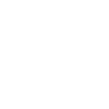
t = 0.00 s
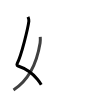
t = 1.75 s
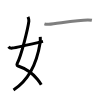
t = 3.50 s
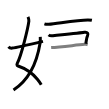
t = 5.50 s
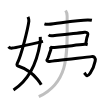
t = 7.25 s
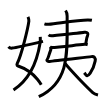
t = 9.00 s

The animated SVG that drew these frames (rendered in a browser with its animation timeline set to each time). Animation: 9 SMIL elements (animate=9); one cycle of 9.00 s.

<svg width="109px" height="109px" viewBox="0 0 px 109px" xmlns="http://www.w3.org/2000/svg" xmlns:xlink="http://www.w3.org/1999/xlink" xml:space="preserve" version="1.1"  baseProfile="full">
<path d="M27.98,16.87c0.39,1.04,1.08,2.74,0.89,4.24c-0.98,7.39-7.32,33.66-11.63,42.29c-0.89,1.77,0.4,2.46,0.89,2.63c7.23,2.48,14.22,7.2,19.23,13.14c1.5,1.77,2.81,3.65,3.9,5.62" style="fill:none;stroke:black;stroke-width:3;opacity:0">
  <animate attributeType="CSS" attributeName="opacity" from="0" to="1" begin="0s" dur="1s" repeatCount="Indefinite" fill="freeze" />
</path>
<path d="M40.25,36.89c0.08,1.27,0.14,4.34-0.16,6.18C37.68,57.91,30.73,78.96,13.5,90" style="fill:none;stroke:black;stroke-width:3;opacity:0">
  <animate attributeType="CSS" attributeName="opacity" from="0" to="1" begin="1s" dur="1s" repeatCount="Indefinite" fill="freeze" />
</path>
<path d="M8.5,46.72c0.75,0.94,1.75,1.62,3.75,1.39C14.4,47.87,32,44,43,41.38" style="fill:none;stroke:black;stroke-width:3;opacity:0">
  <animate attributeType="CSS" attributeName="opacity" from="0" to="1" begin="2s" dur="1s" repeatCount="Indefinite" fill="freeze" />
</path>
<path d="M44.42,23.87c1.14,0.37,3.24,0.47,4.37,0.37c8.7-0.75,28.26-4.3,39.11-4.3c1.9,0,3.04,0.18,3.99,0.37" style="fill:none;stroke:black;stroke-width:3;opacity:0">
  <animate attributeType="CSS" attributeName="opacity" from="0" to="1" begin="3s" dur="1s" repeatCount="Indefinite" fill="freeze" />
</path>
<path d="M48.6,34.77c1.25,1.14,2.59,1.16,4.3,0.92c1.71-0.23,27.9-2.7,31.31-3.4c3.42-0.7,4.36,1.68,3.34,3.54c-0.69,1.26-1.04,3.2-1.32,5.17c-0.13,0.96-0.25,1.92-0.38,2.81" style="fill:none;stroke:black;stroke-width:3;opacity:0">
  <animate attributeType="CSS" attributeName="opacity" from="0" to="1" begin="4s" dur="1s" repeatCount="Indefinite" fill="freeze" />
</path>
<path d="M51.14,47.62c9.61-0.62,23.61-2.37,33.59-3.28c1.4-0.13,2.24,0.18,2.94,0.37" style="fill:none;stroke:black;stroke-width:3;opacity:0">
  <animate attributeType="CSS" attributeName="opacity" from="0" to="1" begin="5s" dur="1s" repeatCount="Indefinite" fill="freeze" />
</path>
<path d="M50.03,46.53c1.02,0.93,0.87,3.47,0.2,4.94c-0.76,1.69-2,6.49-2.58,7.19c-1.35,1.61-0.72,3.31,1.99,2.8c3.75-0.71,36.31-4.13,41.77-4.83c2.79-0.36,4.41,1.11,3.74,4.46c-1,5.01-2.69,8.83-4.96,12.1c-3.44,4.98-4.32,1.28-5.88-0.53" style="fill:none;stroke:black;stroke-width:3;opacity:0">
  <animate attributeType="CSS" attributeName="opacity" from="0" to="1" begin="6s" dur="1s" repeatCount="Indefinite" fill="freeze" />
</path>
<path d="M65.59,10.5c1.16,1.67,1.55,2.66,1.55,5.52c0,36.98,2.85,65.73-28.34,80.7" style="fill:none;stroke:black;stroke-width:3;opacity:0">
  <animate attributeType="CSS" attributeName="opacity" from="0" to="1" begin="7s" dur="1s" repeatCount="Indefinite" fill="freeze" />
</path>
<path d="M65.32,63.72c4.28,5.77,22.7,24.6,27.42,28.82c1.6,1.43,3.65,2.05,5.25,2.45" style="fill:none;stroke:black;stroke-width:3;opacity:0">
  <animate attributeType="CSS" attributeName="opacity" from="0" to="1" begin="8s" dur="1s" repeatCount="Indefinite" fill="freeze" />
</path>
</svg>
